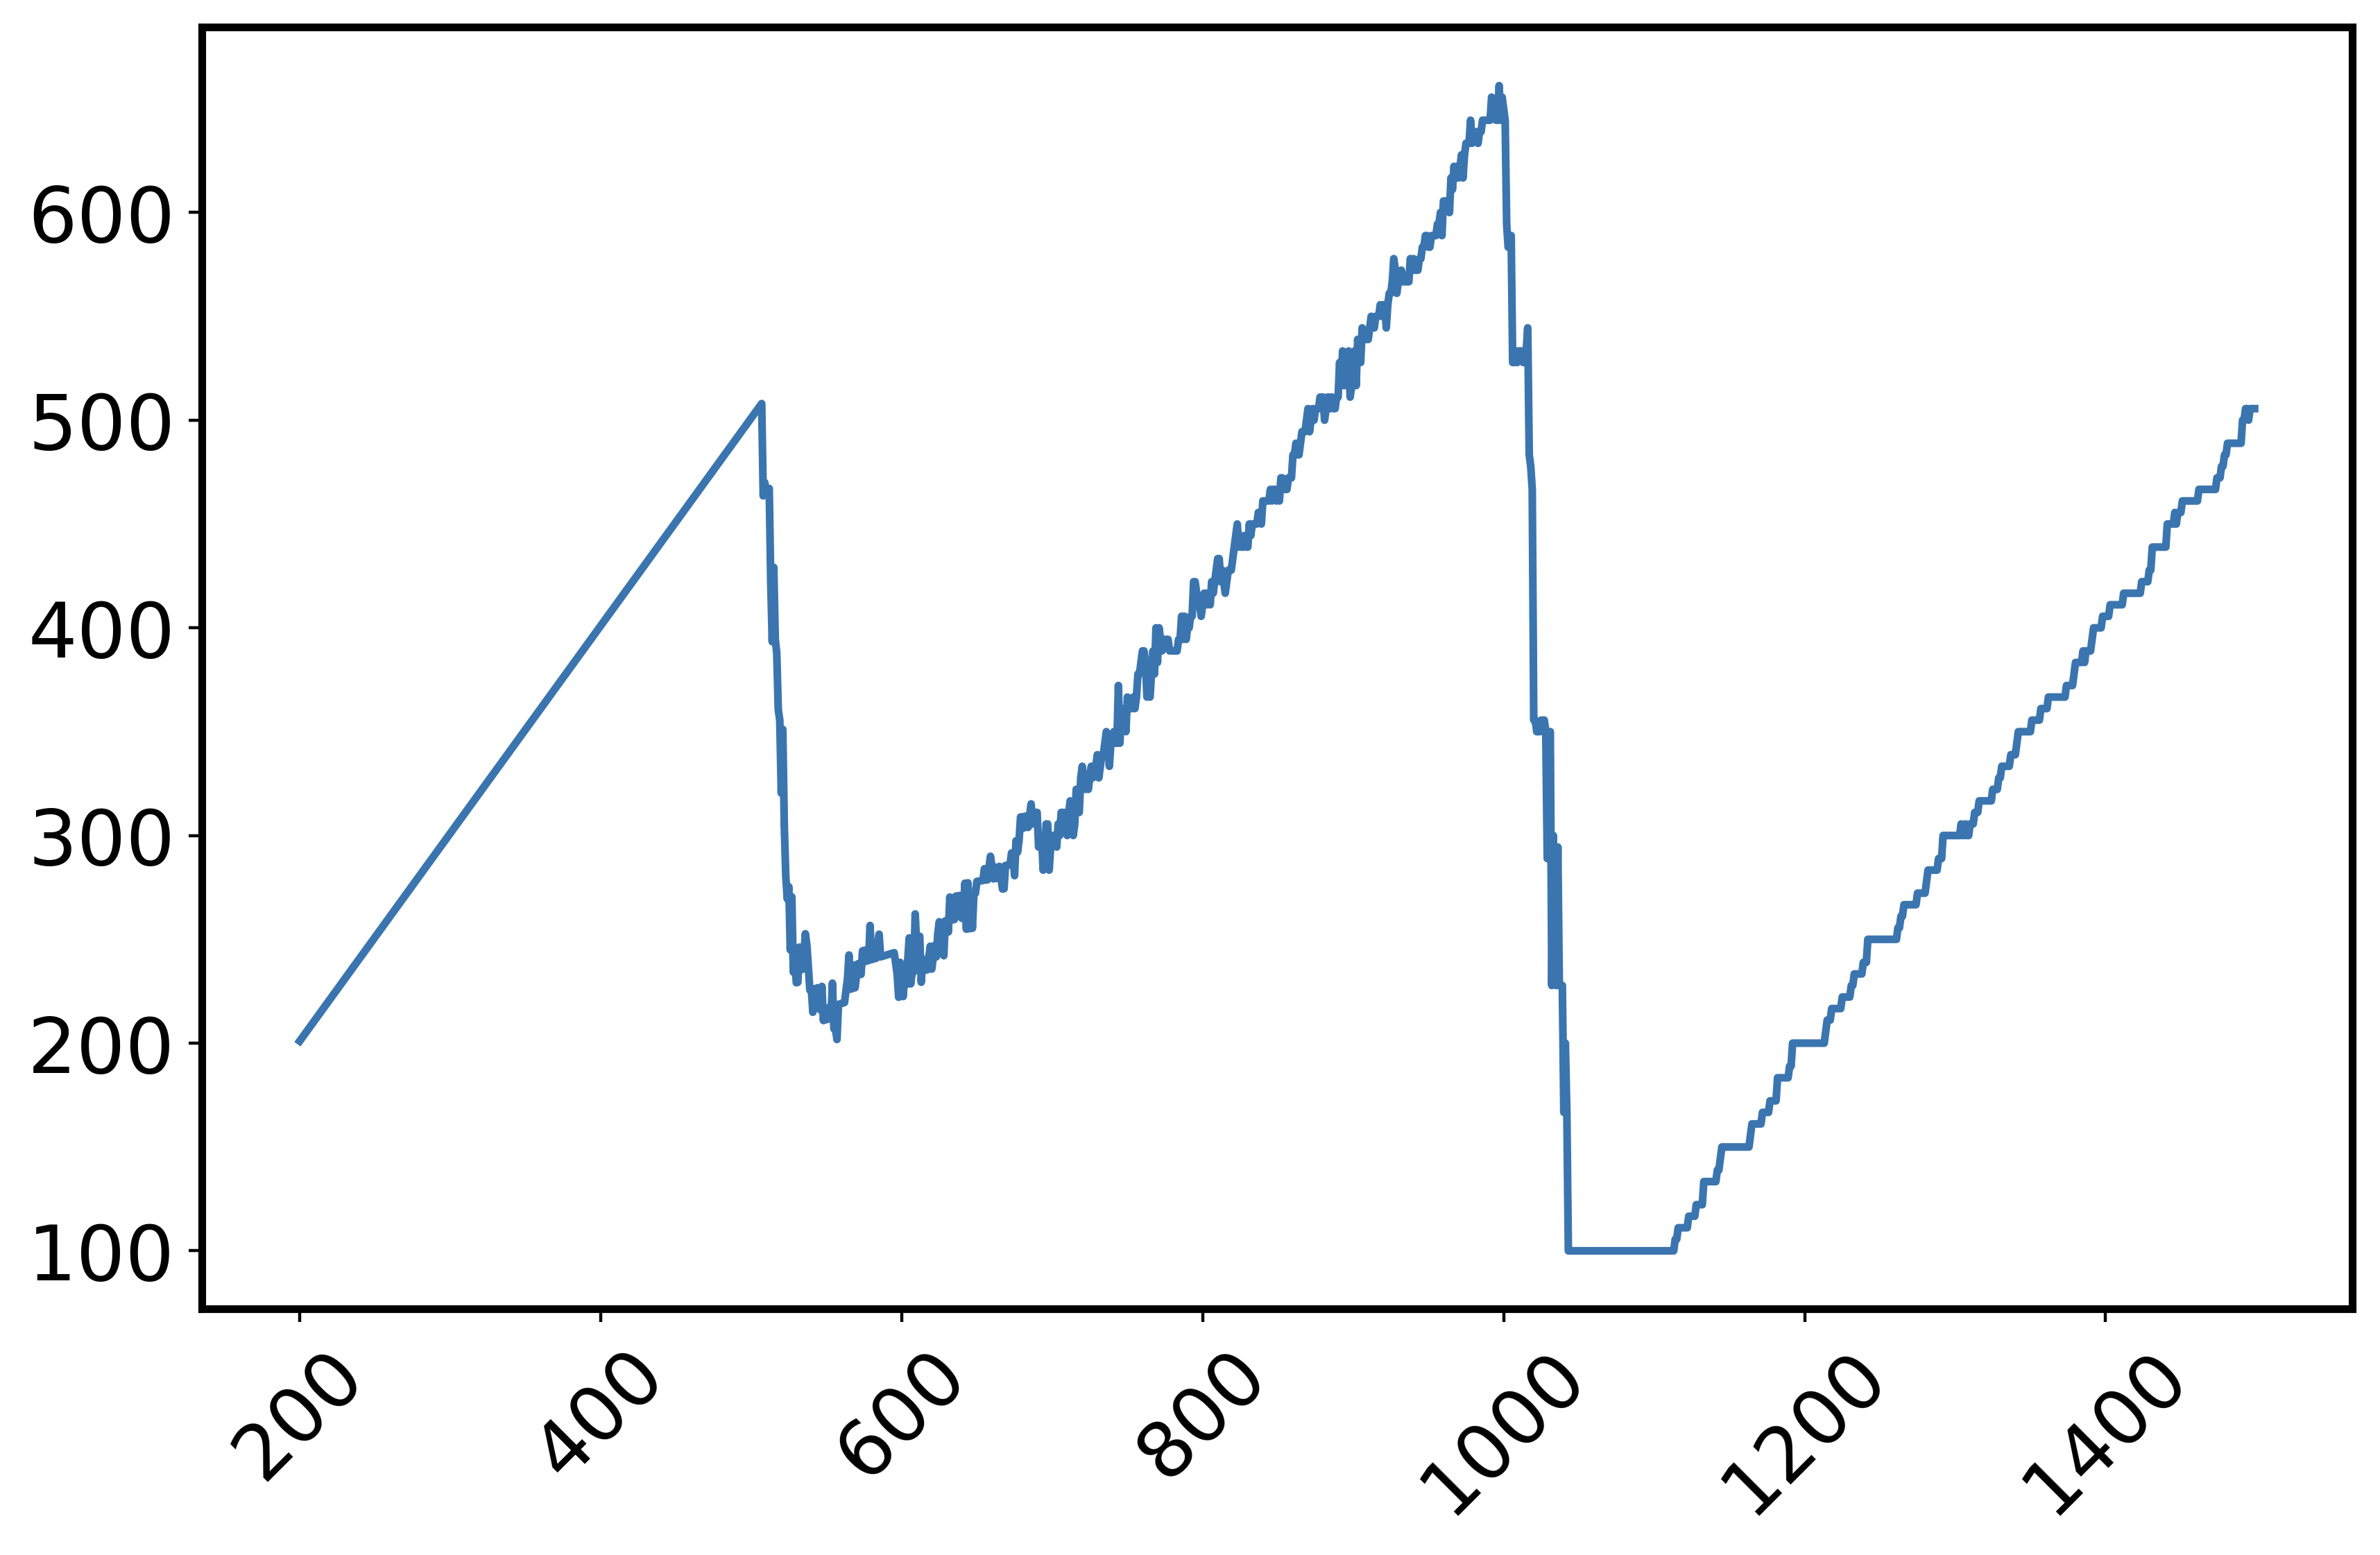

The data file committed next to this chart (first rows):
, window
0, 1.0
1, 2.0
2, 3.0
3, 4.0
4, 5.0
5, 6.0
6, 7.0
7, 8.0
8, 9.0
9, 10.0
10, 11.0
11, 12.0
12, 13.0
13, 14.0
14, 15.0
15, 16.0
16, 17.0
17, 18.0
18, 19.0
19, 20.0
20, 21.0
21, 22.0
22, 23.0
23, 24.0
24, 25.0
25, 26.0
26, 27.0
27, 28.0
28, 29.0
29, 30.0
30, 31.0
31, 32.0
32, 33.0
33, 34.0
34, 35.0
35, 36.0
36, 37.0
37, 38.0
38, 39.0
39, 40.0
40, 41.0
41, 42.0
42, 43.0
43, 44.0
44, 45.0
45, 46.0
46, 47.0
47, 48.0
48, 49.0
49, 50.0
50, 51.0
51, 52.0
52, 53.0
53, 54.0
54, 55.0
55, 56.0
56, 57.0
57, 58.0
58, 59.0
59, 60.0
... 1,440 more rows
